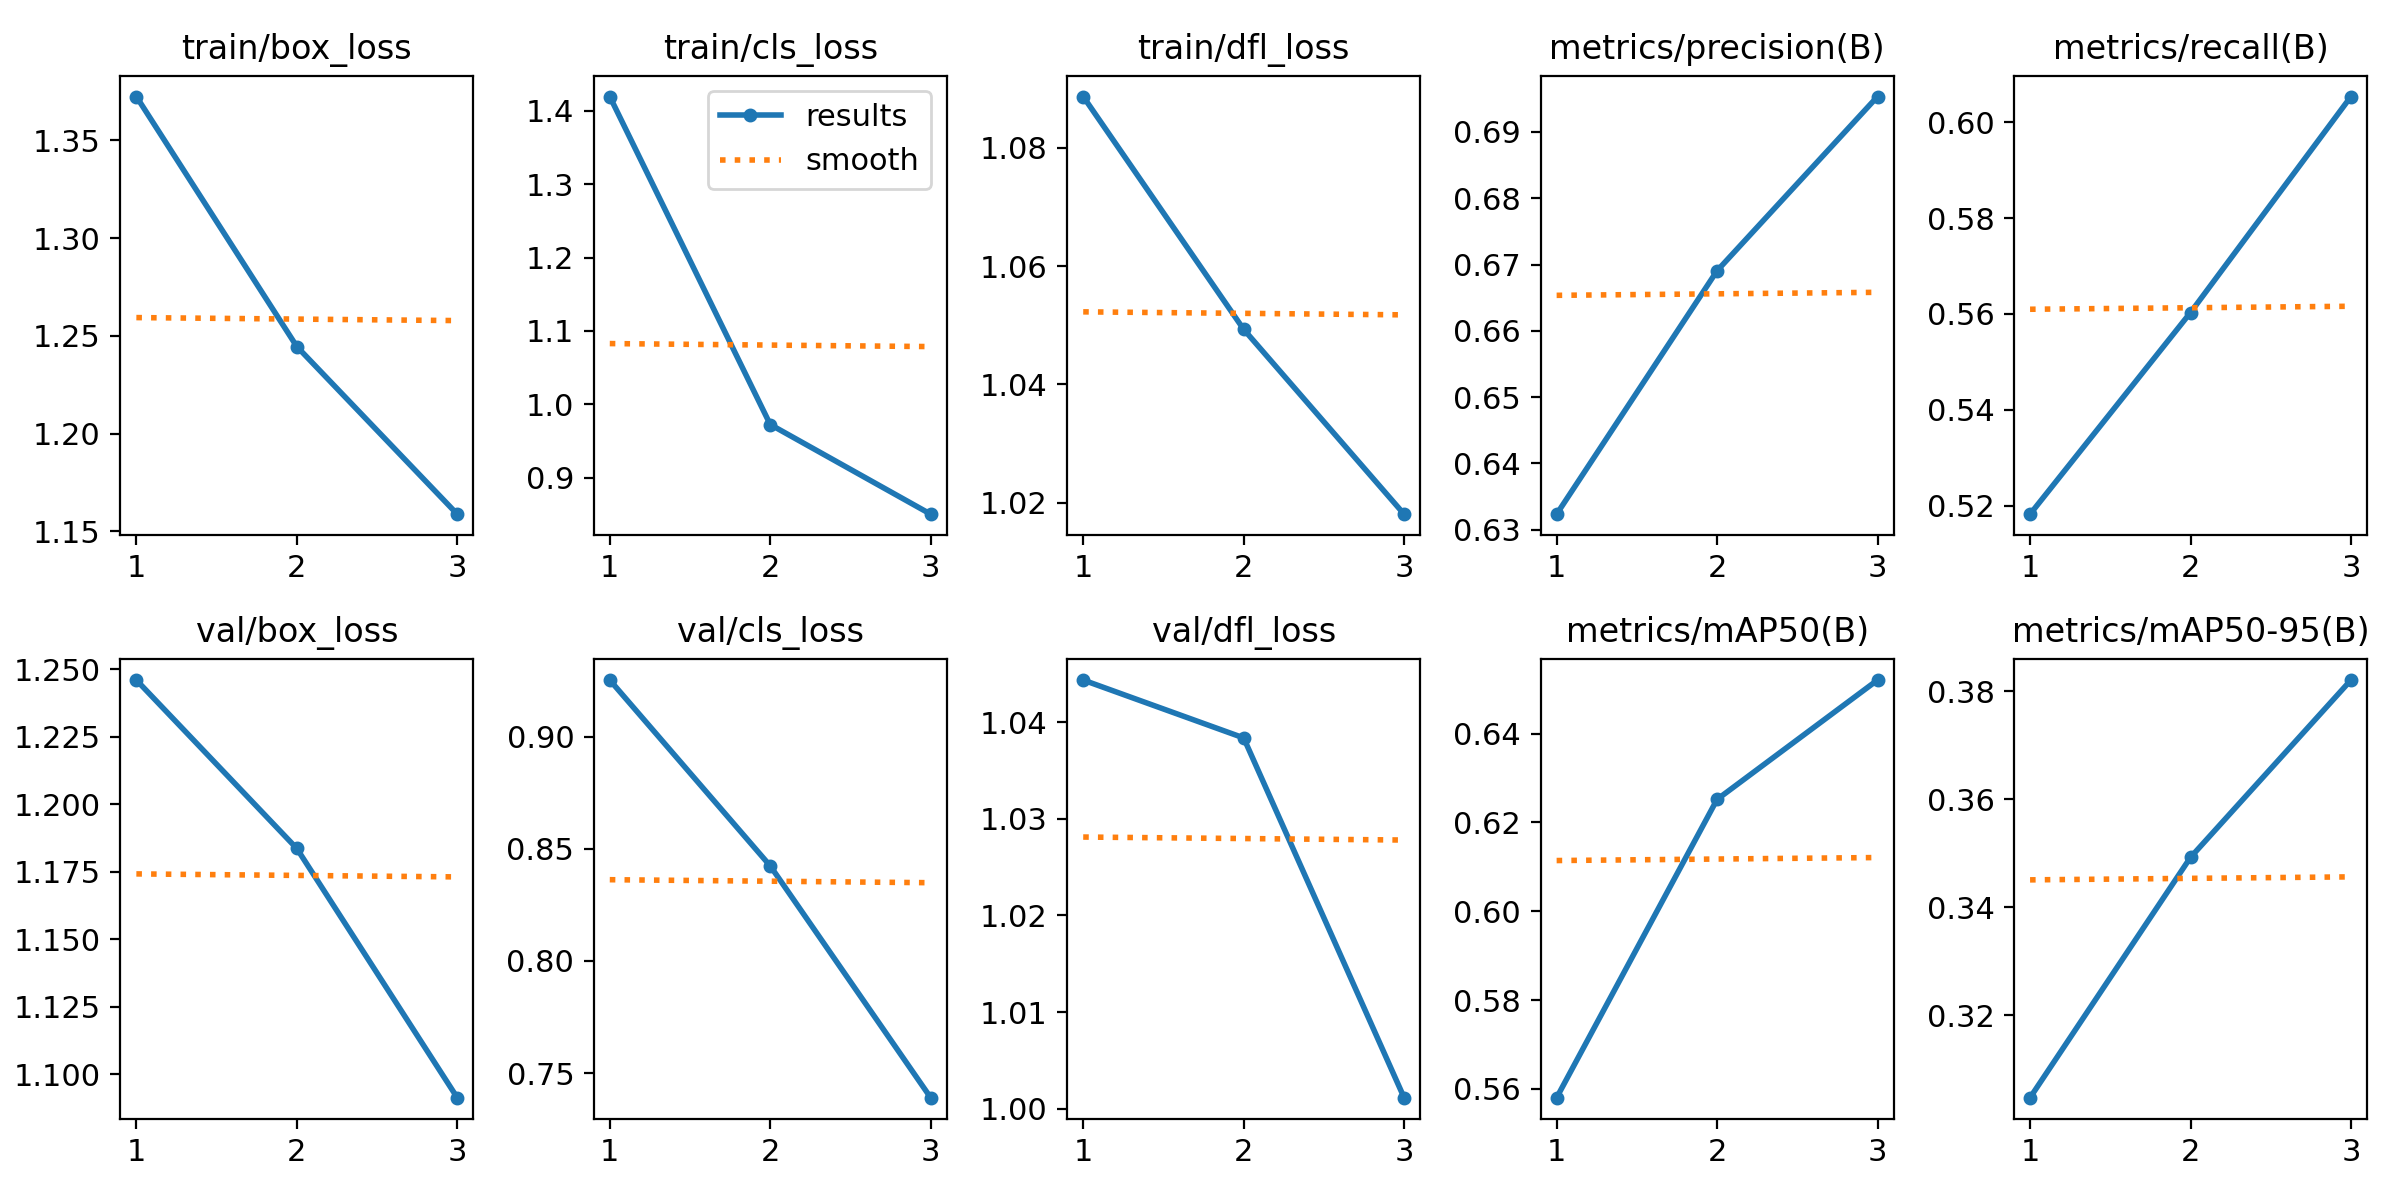

Source data for this figure (header and first rows):
epoch, time, train/box_loss, train/cls_loss, train/dfl_loss, metrics/precision(B), metrics/recall(B), metrics/mAP50(B), metrics/mAP50-95(B), val/box_loss, val/cls_loss, val/dfl_loss, lr/pg0, lr/pg1, lr/pg2
1, 99.85, 1.372, 1.42, 1.089, 0.6323, 0.5182, 0.558, 0.3047, 1.246, 0.9252, 1.044, 0.0004756, 0.0004756, 0.0004756
2, 193, 1.245, 0.9725, 1.049, 0.6691, 0.5603, 0.6252, 0.3492, 1.184, 0.8424, 1.038, 0.0006378, 0.0006378, 0.0006378
3, 295.5, 1.159, 0.8502, 1.018, 0.6953, 0.6054, 0.6521, 0.382, 1.091, 0.7391, 1.001, 0.0004856, 0.0004856, 0.0004856
